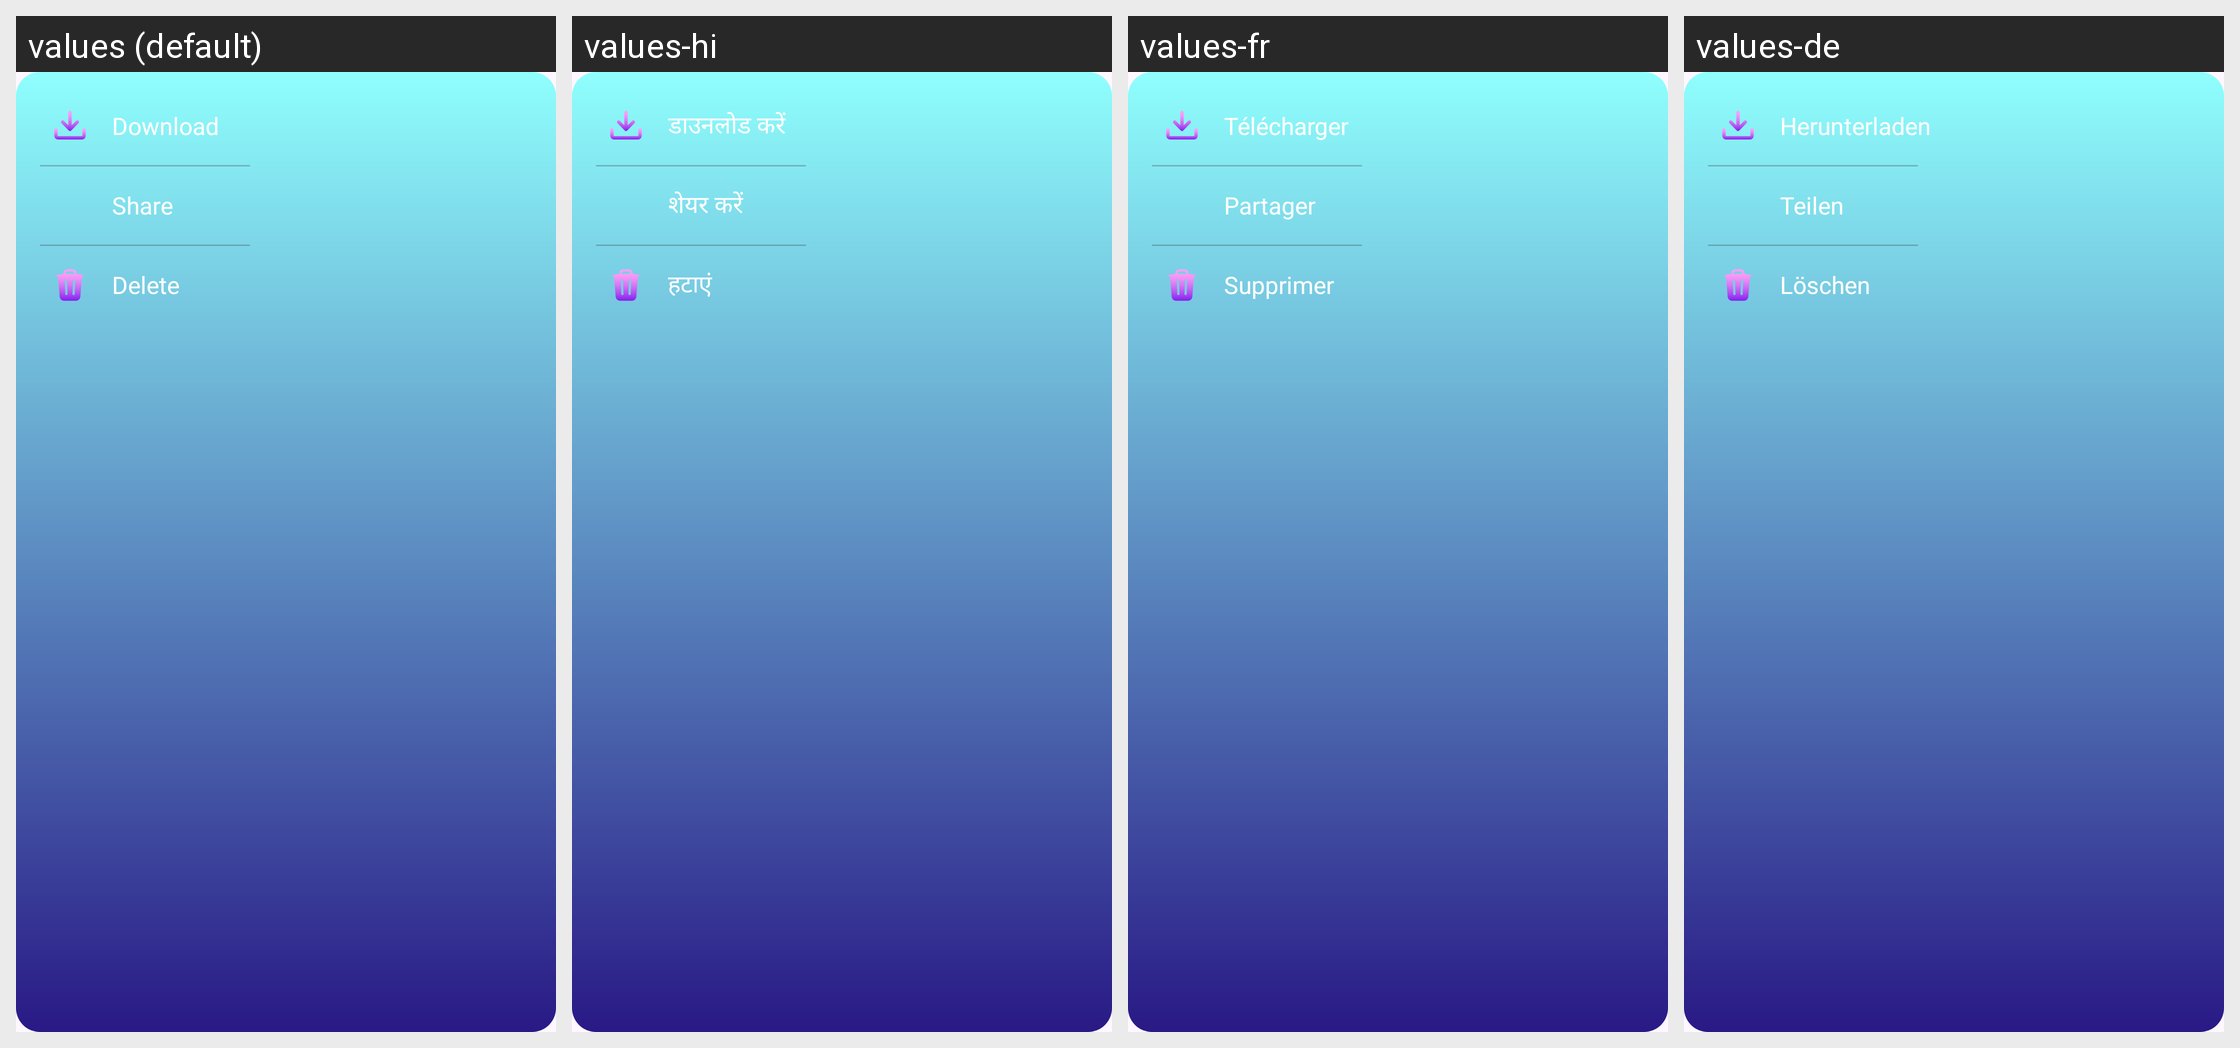

The Android screen above is rendered under several locales of the same app. Produce the string resources it draws, with the default and per-locale values.
Android screen res/layout/popup_my_album.xml rendered under 4 locales, left to right: values (default), values-hi, values-fr, values-de. Device: Nexus 5 (rendered at 1080×1920; each locale shown at half size, 540×960, under a caption strip naming it); theme Theme.BaseProject.
Other locales in the repository, not shown: values-es, values-in, values-pt.
Strings drawn on this screen, with the default value and each locale's value (text and hints the layout hard-codes, and strings that could not be matched under every locale, appear in the picture but are not listed):

download
  values: Download
  values-hi: डाउनलोड करें
  values-fr: Télécharger
  values-de: Herunterladen

share
  values: Share
  values-hi: शेयर करें
  values-fr: Partager
  values-de: Teilen

delete
  values: Delete
  values-hi: हटाएं
  values-fr: Supprimer
  values-de: Löschen
